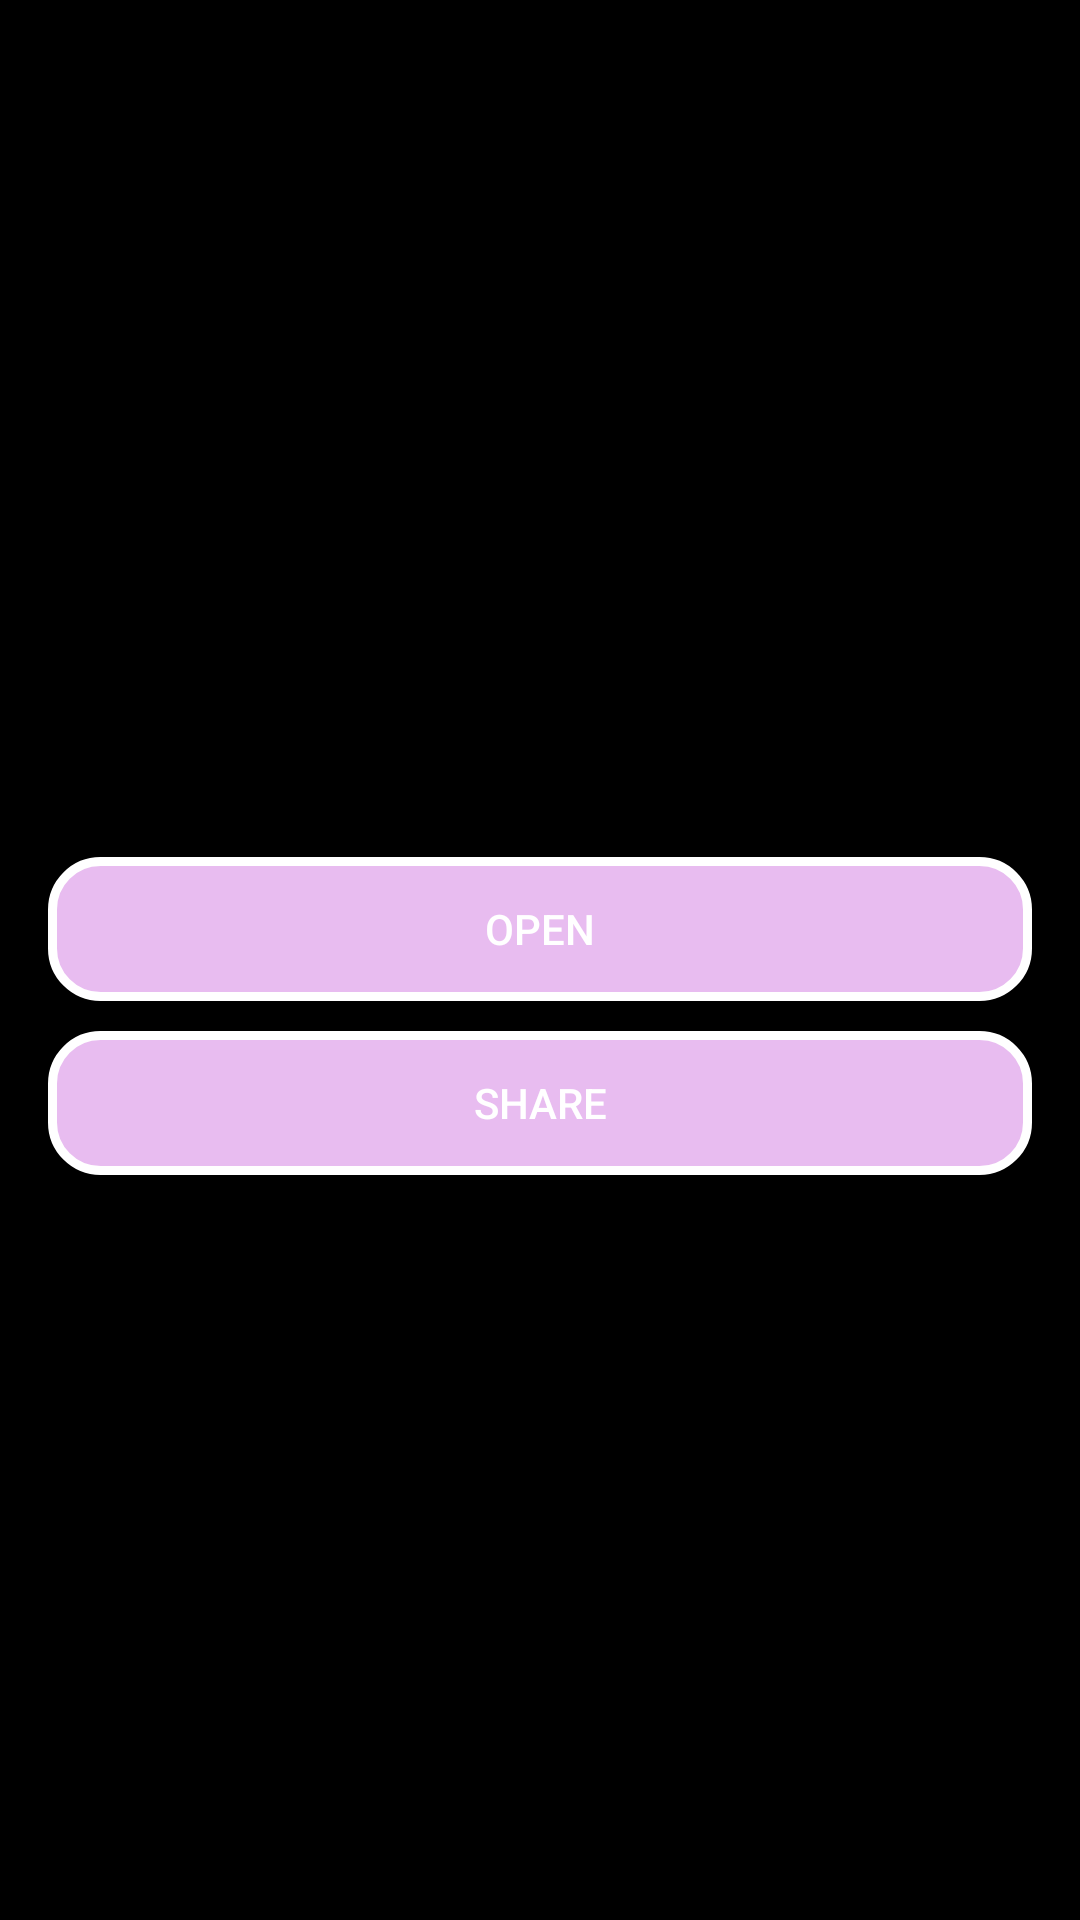

This screen was rendered from an Android layout file. Write that file and the resources it references.
<!-- AndroidManifest.xml: application theme Theme.AppCompat.DayNight.NoActionBar -->
<!-- res/layout/bottom_sheet.xml -->
<?xml version="1.0" encoding="utf-8"?>
<LinearLayout
    xmlns:android="http://schemas.android.com/apk/res/android"
    android:layout_width="match_parent"
    android:layout_height="match_parent"
    android:orientation="vertical"
    android:padding="16dp"
    android:background="@color/black"
    android:gravity="center_vertical">

    <TextView
        android:id="@+id/text_result"
        android:layout_width="match_parent"
        android:layout_height="wrap_content"
        android:layout_gravity="center_horizontal"
        android:textSize="16sp"
        android:textColor="@color/white"
        android:padding="8dp" />

    <Button
        android:id="@+id/button_open"
        android:layout_width="match_parent"
        android:layout_height="wrap_content"
        android:text="@string/open"
        android:textColor="#ffffff"
        android:background="@drawable/buttom_shape"
        android:gravity="center"
        android:padding="12dp"
        android:layout_marginBottom="10dp"/>

    <Button
        android:id="@+id/button_share"
        android:layout_width="match_parent"
        android:layout_height="wrap_content"
        android:text="@string/share"
        android:textColor="#ffffff"
        android:background="@drawable/buttom_shape"
        android:gravity="center"
        android:padding="12dp" />
</LinearLayout>
<!-- resources referenced by this layout -->
<resources>
  <color name="black">#FF000000</color>
  <color name="white">#FFFFFFFF</color>
  <!-- drawable buttom_shape (drawable) -->
  <?xml version="1.0" encoding="utf-8"?>
  <shape xmlns:android="http://schemas.android.com/apk/res/android" android:shape="rectangle">
      <corners android:radius="16dp" />
      <solid android:color="@color/buttonColor" />
      <stroke android:width="3dp" android:color="@color/white" />
  </shape>
  <string name="open">Open</string>
  <string name="share">Share</string>
  <color name="buttonColor">@color/light_purple</color>
  <color name="light_purple">#e8bcf0</color>
</resources>
